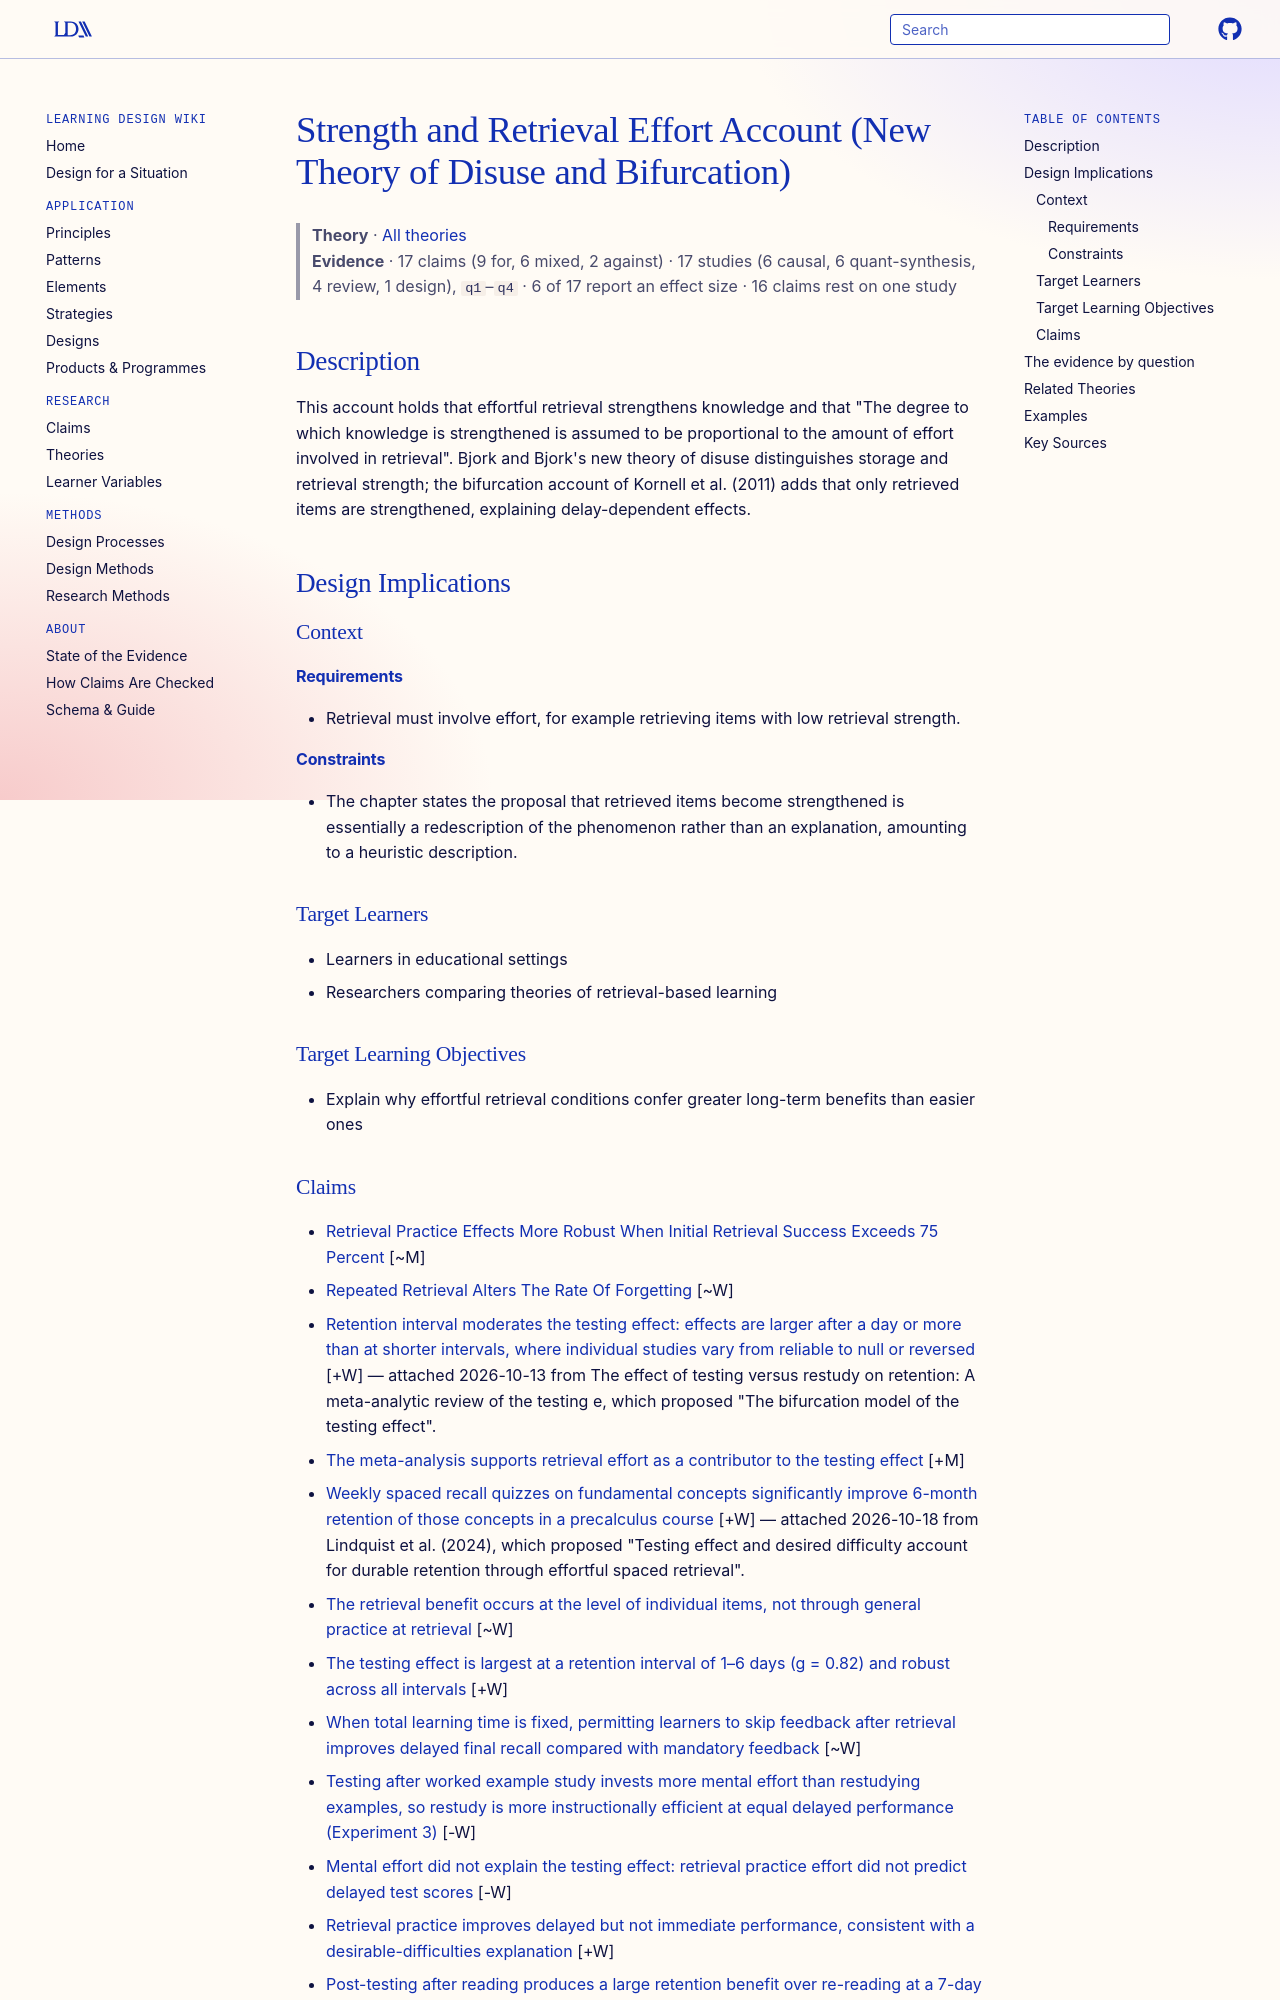

repository: Learning-Design-Alliance/learning-wiki · page: theories/strength-and-retrieval-effort-account-of-retrieval-practice/index.html · generator: mkdocs

---
type: theory
title: Strength and Retrieval Effort Account (New Theory of Disuse and Bifurcation)
description: "This account holds that effortful retrieval strengthens knowledge and that \"The degree to which knowledge is strengthened is assumed to be proportional to the amount of effort involved in retrieval\"."
canonical: true
status: review
generated:
  by: claude/unspecified
  at: 2026-09-24
sources:
  - id: karpicke-2017
    resource: "https://doi.org/10.1016/B978-0-12-809324-5.21055-9"
    title: "Karpicke, J. D. (2017). Retrieval-Based Learning: A Decade of Progress. Learning and Memory: A Comprehensive Reference, 2nd edition, Volume 2. https://doi.org/10.1016/B978-0-12-809324-5.21055-9"
    author: Karpicke, J. D
---

# Strength and Retrieval Effort Account (New Theory of Disuse and Bifurcation)

> **Theory** · [All theories](index.md)
> **Evidence** · 17 claims (9 for, 6 mixed, 2 against) · 17 studies (6 causal, 6 quant-synthesis, 4 review, 1 design), `q1`–`q4` · 6 of 17 report an effect size · 16 claims rest on one study

## Description
This account holds that effortful retrieval strengthens knowledge and that "The degree to which knowledge is strengthened is assumed to be proportional to the amount of effort involved in retrieval". Bjork and Bjork's new theory of disuse distinguishes storage and retrieval strength; the bifurcation account of Kornell et al. (2011) adds that only retrieved items are strengthened, explaining delay-dependent effects.

## Design Implications

### Context
#### Requirements
- Retrieval must involve effort, for example retrieving items with low retrieval strength.
#### Constraints
- The chapter states the proposal that retrieved items become strengthened is essentially a redescription of the phenomenon rather than an explanation, amounting to a heuristic description.

### Target Learners
- Learners in educational settings
- Researchers comparing theories of retrieval-based learning

### Target Learning Objectives
- Explain why effortful retrieval conditions confer greater long-term benefits than easier ones
